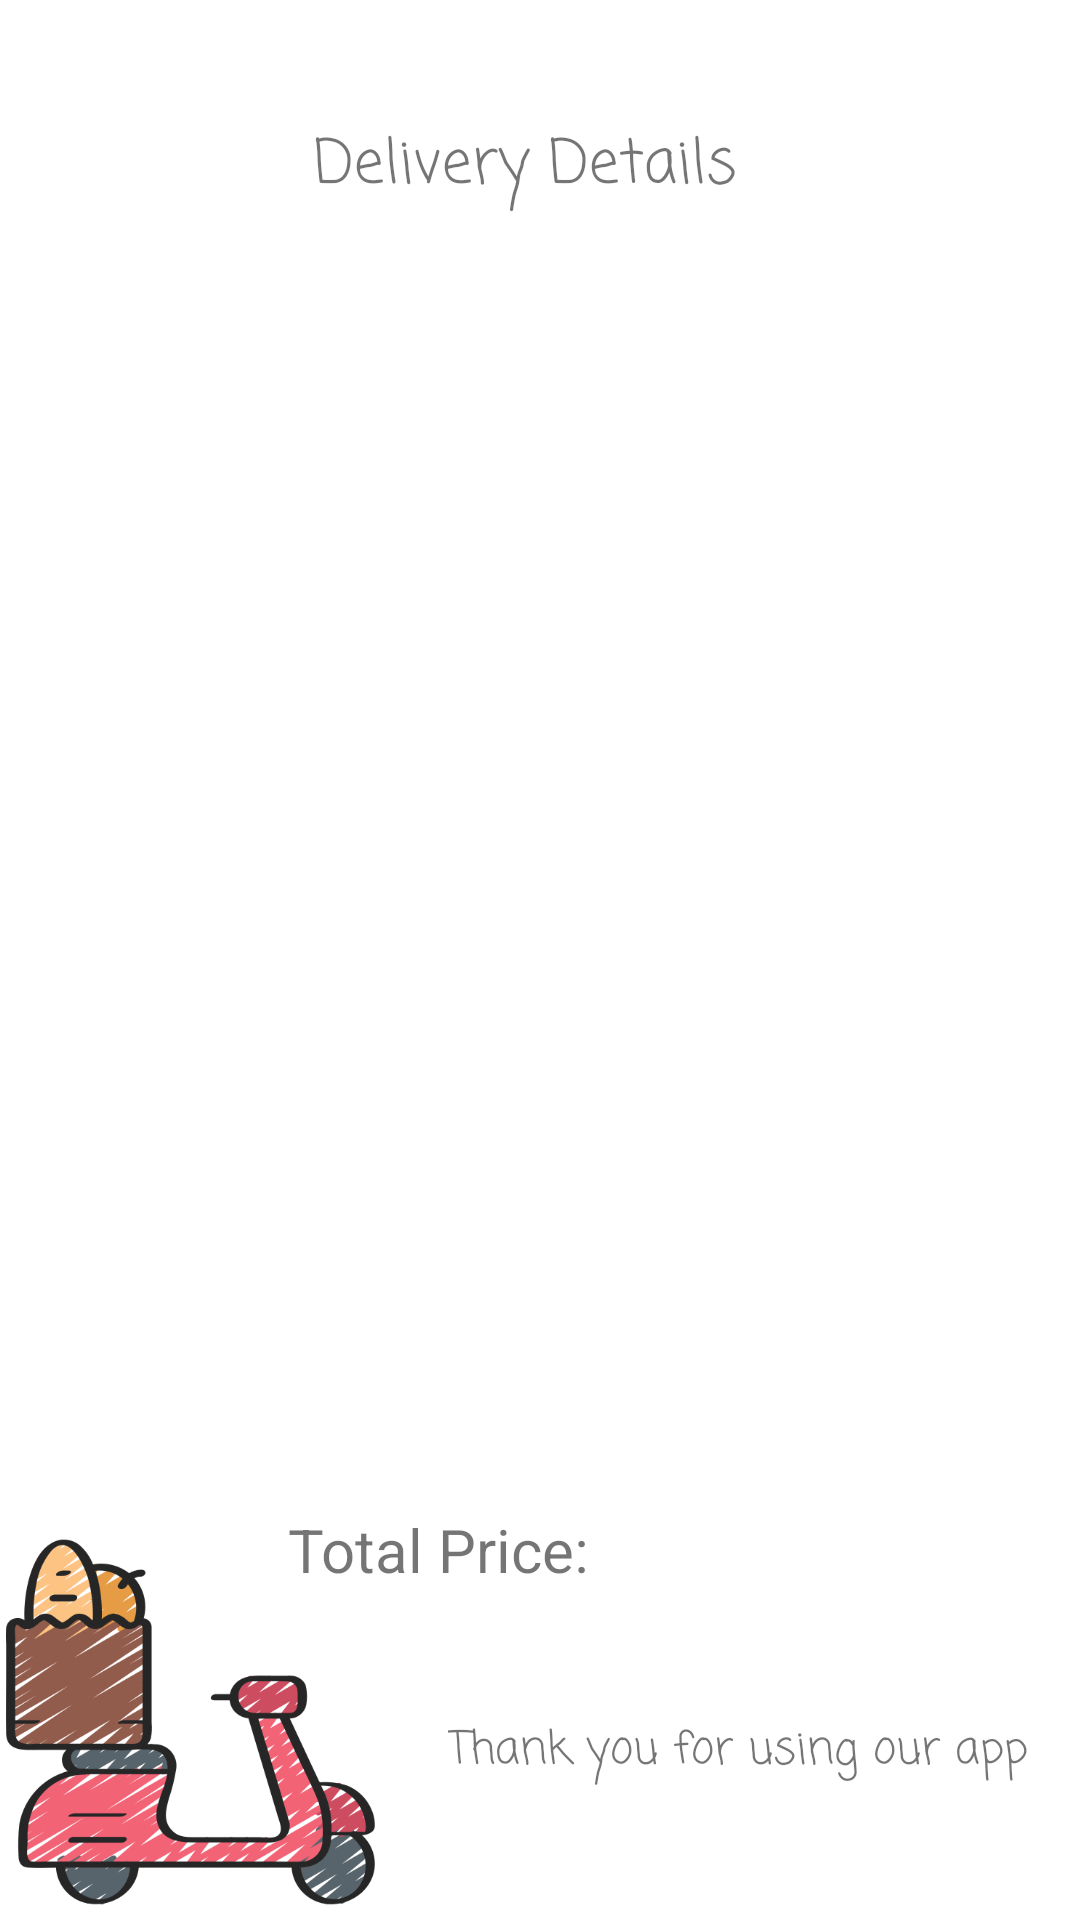

Write the Android layout XML for this screen, with the resource values it uses.
<!-- AndroidManifest.xml: application theme Theme.MaisarahAisyahProject -->
<!-- res/layout/delivery_info.xml -->
<?xml version="1.0" encoding="utf-8"?>

<androidx.constraintlayout.widget.ConstraintLayout xmlns:android="http://schemas.android.com/apk/res/android"
    xmlns:app="http://schemas.android.com/apk/res-auto"
    xmlns:tools="http://schemas.android.com/tools"
    android:layout_width="match_parent"
    android:layout_height="match_parent">

    <TextView
        android:id="@+id/textViewDeliveryTitle"
        android:layout_width="151dp"
        android:layout_height="33dp"
        android:layout_marginTop="40dp"
        android:fontFamily="casual"
        android:text="Delivery Details"
        android:textSize="20dp"
        app:layout_constraintEnd_toEndOf="parent"
        app:layout_constraintStart_toStartOf="parent"
        app:layout_constraintTop_toTopOf="parent" />

    <TextView
        android:id="@+id/textView1"
        android:layout_width="wrap_content"
        android:layout_height="wrap_content"
        android:layout_marginTop="40dp"
        android:fontFamily="sans-serif"
        android:textSize="15dp"
        app:layout_constraintEnd_toEndOf="parent"
        app:layout_constraintHorizontal_bias="0.102"
        app:layout_constraintStart_toStartOf="parent"
        app:layout_constraintTop_toBottomOf="@+id/textViewDeliveryTitle" />

    <TextView
        android:id="@+id/textView2"
        android:layout_width="wrap_content"
        android:layout_height="wrap_content"
        android:layout_marginTop="36dp"
        android:fontFamily="sans-serif"
        android:textSize="15dp"
        app:layout_constraintEnd_toEndOf="parent"
        app:layout_constraintHorizontal_bias="0.1"
        app:layout_constraintStart_toStartOf="parent"
        app:layout_constraintTop_toBottomOf="@+id/textView1" />

    <TextView
        android:id="@+id/textView3"
        android:layout_width="wrap_content"
        android:layout_height="wrap_content"
        android:layout_marginTop="36dp"
        android:fontFamily="sans-serif"
        android:textSize="15dp"
        app:layout_constraintEnd_toEndOf="parent"
        app:layout_constraintHorizontal_bias="0.1"
        app:layout_constraintStart_toStartOf="parent"
        app:layout_constraintTop_toBottomOf="@+id/textView2" />

    <TextView
        android:id="@+id/textView4"
        android:layout_width="wrap_content"
        android:layout_height="wrap_content"
        android:layout_marginTop="36dp"
        android:fontFamily="sans-serif"
        android:textSize="15dp"
        app:layout_constraintEnd_toEndOf="parent"
        app:layout_constraintHorizontal_bias="0.1"
        app:layout_constraintStart_toStartOf="parent"
        app:layout_constraintTop_toBottomOf="@+id/textView3" />

    <TextView
        android:id="@+id/textView5"
        android:layout_width="wrap_content"
        android:layout_height="wrap_content"
        android:layout_marginTop="36dp"
        android:fontFamily="sans-serif"
        android:textSize="15dp"
        app:layout_constraintEnd_toEndOf="parent"
        app:layout_constraintHorizontal_bias="0.1"
        app:layout_constraintStart_toStartOf="parent"
        app:layout_constraintTop_toBottomOf="@+id/textView4" />

    <ImageView
        android:id="@+id/imageView2"
        android:layout_width="127dp"
        android:layout_height="124dp"
        android:layout_marginBottom="4dp"
        app:layout_constraintBottom_toBottomOf="parent"
        app:layout_constraintEnd_toEndOf="parent"
        app:layout_constraintHorizontal_bias="0.0"
        app:layout_constraintStart_toStartOf="parent"
        app:srcCompat="@drawable/deliverybike" />

    <TextView
        android:id="@+id/textView6"
        android:layout_width="wrap_content"
        android:layout_height="wrap_content"
        android:layout_marginTop="36dp"
        android:fontFamily="sans-serif"
        android:textSize="15dp"
        app:layout_constraintEnd_toEndOf="parent"
        app:layout_constraintHorizontal_bias="0.1"
        app:layout_constraintStart_toStartOf="parent"
        app:layout_constraintTop_toBottomOf="@+id/textView5" />

    <TextView
        android:id="@+id/textView7"
        android:layout_width="wrap_content"
        android:layout_height="wrap_content"
        android:layout_marginTop="88dp"
        android:fontFamily="sans-serif"
        android:textSize="20dp"
        app:layout_constraintEnd_toEndOf="parent"
        app:layout_constraintHorizontal_bias="0.155"
        app:layout_constraintStart_toEndOf="@+id/textView9"
        app:layout_constraintTop_toBottomOf="@+id/textView6" />

    <TextView
        android:id="@+id/textView8"
        android:layout_width="202dp"
        android:layout_height="28dp"
        android:layout_marginBottom="40dp"
        android:fontFamily="casual"
        android:text="Thank you for using our app"
        android:textSize="15dp"
        app:layout_constraintBottom_toBottomOf="parent"
        app:layout_constraintEnd_toEndOf="parent"
        app:layout_constraintHorizontal_bias="0.722"
        app:layout_constraintStart_toEndOf="@+id/imageView2" />

    <TextView
        android:id="@+id/textView9"
        android:layout_width="wrap_content"
        android:layout_height="wrap_content"
        android:layout_marginStart="96dp"
        android:layout_marginTop="88dp"
        android:text="Total Price:"
        android:textSize="20dp"
        app:layout_constraintStart_toStartOf="parent"
        app:layout_constraintTop_toBottomOf="@+id/textView6" />

</androidx.constraintlayout.widget.ConstraintLayout>
<!-- resources referenced by this layout -->
<resources>
  <!-- drawable deliverybike: png bitmap (drawable, 77930 bytes) -->
  <style name="Theme.MaisarahAisyahProject" parent="Theme.MaterialComponents.DayNight.DarkActionBar">
          
          <item name="colorPrimary">@color/cherry_red</item>
          <item name="colorPrimaryVariant">@color/strong_red</item>
          <item name="colorOnPrimary">@color/white</item>
          
          <item name="colorSecondary">@color/teal_200</item>
          <item name="colorSecondaryVariant">@color/teal_700</item>
          <item name="colorOnSecondary">@color/black</item>
          
          <item name="android:statusBarColor" tools:targetApi="l">?attr/colorPrimaryVariant</item>
          
      </style>
  <color name="cherry_red">#CD001A</color>
  <color name="strong_red">#CD1900</color>
  <color name="white">#FFFFFFFF</color>
  <color name="teal_200">#FF03DAC5</color>
  <color name="teal_700">#FF018786</color>
  <color name="black">#FF000000</color>
</resources>
